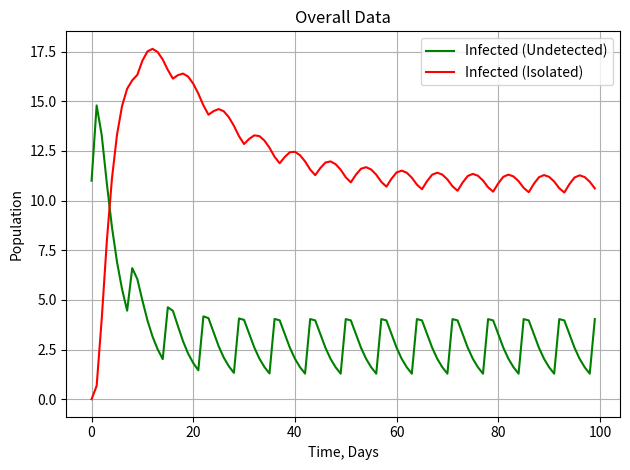

Source code (Python):
import numpy as np
import matplotlib.pyplot as plt
from scipy.integrate import odeint

T_end = 100

# ON CAMPUS VARIABLES
Susceptible_c = np.zeros(T_end)
Susceptible_c[0] = 2000

Undetected_c = np.zeros(T_end)
Undetected_c[0] = 6

Iso_un_c = np.zeros(T_end)  # false pos
Iso_in_c = np.zeros(T_end)  # true pos
Sympt_c = np.zeros(T_end)  # Symptomatic
Recovered_c = np.zeros(T_end)
Deaths_c = np.zeros(T_end)

# OFF CAMPUS VARIABLES
Susceptible_o = np.zeros(T_end)
Susceptible_o[0] = 2000

Undetected_o = np.zeros(T_end)
Undetected_o[0] = 5

Iso_un_o = np.zeros(T_end)  # false pos
Iso_in_o = np.zeros(T_end)  # true pos
Sympt_o = np.zeros(T_end)  # Symptomatic
Recovered_o = np.zeros(T_end)
Deaths_o = np.zeros(T_end)

totSusceptible = np.zeros(T_end)
totUndetected = np.zeros(T_end)


init_uninfect = 4900

death = 0.00004
recovery_rate = (1 / 14)
symptom_onset = 0.06122
mu = (1 / 14)  # false positives returned
sensitivity = .8
specificity = .98


# SWEEP VARIABLES
R_stu = 1
R_c = 1

Beta_stu = (recovery_rate + symptom_onset)*R_stu  # Base Case   Each student to each student
Beta_c = (recovery_rate + symptom_onset)*R_c  # Base Case  Between on campus students

screening = 2/7  # Base Case

X = 1 # Base Case
Y = 2


def plot(U, A, S, R, D, Fp, Tp, t, name):
    fig = plt.figure(num=1, clear=True)
    ax = fig.add_subplot(1, 1, 1)
    # Plot using red circles
    # ax.plot(t, G, 'b-', label='Oral OP Concentration (μg/L)', markevery=10)

    #ax.plot(t, U, 'g-', label='Uninfected')
    """
    ax.plot(t, A, 'b-', label='Undetected (Asymptomatic)')
    ax.plot(t, S, 'r-', label='Isolated (Symptomatic)')
    #ax.plot(t, R, 'm-', label='Recovered')
    #ax.plot(t, Fp, 'c-', label='Isolated (Uninfected)')
    ax.plot(t, Tp, 'y-', label='Isolated (Asymptomatic)')
    ax.plot(t, D, 'k-', label='Dead')
    """
    totalInfected = np.array([S, Tp])
    ax.plot(t, A, 'g-', label='Infected (Undetected)')
    ax.plot(t, totalInfected.sum(axis=0), 'r-', label='Infected (Isolated)')
    # Set labels and turn grid on
    ax.set(xlabel='Time, Days', ylabel=r'Population', title=name)
    ax.grid(True)
    ax.legend(loc='upper right')
    # Use space most effectively
    fig.tight_layout()
    fig.savefig("{}.png".format(name.replace(' ', '_')))
    fig.show()


def OnCampus(t):
    infectedFrac = (
            totUndetected[t] / (totSusceptible[t] + totUndetected[t]))  # Fraction of non-isolated students infected

    infectedFrac_c = Undetected_c[t] / (Susceptible_c[t] + Undetected_c[t])

    if t%7 ==0:
        x = X
        print("New Infections On Campus: {:.3}".format(Iso_in_c[t]+Sympt_c[t]))
    else:
        x = 0



    #print(infectedFrac, infectedFrac_c)

    Susceptible_c[t + 1] = Susceptible_c[t] * (1 - Beta_stu * infectedFrac - Beta_c * infectedFrac_c) \
                           - Susceptible_c[t - 1] * screening * (1 - specificity) + mu * Iso_un_c[t] - x

    Undetected_c[t + 1] = Undetected_c[t] * (1 - symptom_onset - recovery_rate) \
                          + Susceptible_c[t] *(Beta_stu * infectedFrac + Beta_c * infectedFrac_c)\
                          - Undetected_c[t - 1] * screening * sensitivity + x

    Iso_un_c[t + 1] = Iso_un_c[t] * (1 - mu) + Susceptible_c[t - 1] * screening * (1 - specificity)

    Iso_in_c[t + 1] = Iso_in_c[t] * (1 - symptom_onset - recovery_rate) + Undetected_c[t - 1] * screening * sensitivity

    Sympt_c[t + 1] = Sympt_c[t] * (1 - recovery_rate - death) + symptom_onset * (Iso_in_c[t] + Undetected_c[t])

    Recovered_c[t + 1] = Recovered_c[t] + recovery_rate * (Iso_in_c[t] + Undetected_c[t] + Sympt_c[t])

    Deaths_c[t + 1] = Deaths_c[t] + death * Sympt_c[t]

    # if t % 21 == 0:
    # print("True Pos:{}, Asympt: {}, Sympt: {}".format(Iso_in_c[t], Undetected_c[t], Sympt_c[t]))


def OffCampus(t):
    infectedFrac = (
            totUndetected[t] / (totSusceptible[t] + totUndetected[t]))  # Fraction of non-isolated students infected

    if t%7 ==0:
        print("New Infections Off Campus: {}".format(Iso_in_o[t]+Sympt_o[t]))
        y = Y
    else:
        y = 0
    Susceptible_o[t + 1] = Susceptible_o[t] * (
            1 - Beta_stu * infectedFrac) - Susceptible_o[t - 1] * screening * (1 - specificity) + \
                           mu * Iso_un_o[t] - y

    Undetected_o[t + 1] = Undetected_o[t] * (1 - symptom_onset - recovery_rate) + \
                          Beta_stu * Susceptible_o[t] * infectedFrac \
                          - Undetected_o[t - 1] * screening * sensitivity + y

    Iso_un_o[t + 1] = Iso_un_o[t] * (1 - mu) + Susceptible_o[t - 1] * screening * (1 - specificity)

    Iso_in_o[t + 1] = Iso_in_o[t] * (1 - symptom_onset - recovery_rate) + Undetected_o[t - 1] * screening * sensitivity

    Sympt_o[t + 1] = Sympt_o[t] * (1 - recovery_rate - death) + symptom_onset * (Iso_in_o[t] + Undetected_o[t])

    Recovered_o[t + 1] = Recovered_o[t] + recovery_rate * (Iso_in_o[t] + Undetected_o[t] + Sympt_o[t])

    Deaths_o[t + 1] = Deaths_o[t] + death * Sympt_o[t]

    # if t % 21 == 0:
    # print("True Pos:{}, Asympt: {}, Sympt: {}".format(Iso_in_o[t], Undetected_o[t], Sympt_o[t]))


time = range(0, T_end)

for t in time[0:T_end - 1]:
    totSusceptible[t] = Susceptible_c[t] + Susceptible_o[t]
    totUndetected[t] = Undetected_c[t] + Undetected_o[t]
    OnCampus(t)
    OffCampus(t)
    #if t%7 ==0:
        #print("Recovered on {:.3}, Recovered off {:.3}".format(Recovered_c[t],Recovered_o[t]))

    #print("Susceptible: {}\n Undetected: {}".format(totSusceptible[t], totUndetected[t]))

print("Total Recovered {}".format(Recovered_c[99]+Recovered_o[99]))

plot(Susceptible_c, Undetected_c, Sympt_c, Recovered_c, Deaths_c, Iso_un_c, Iso_in_c, time, "On Campus")
plot(Susceptible_o, Undetected_o, Sympt_o, Recovered_o, Deaths_o, Iso_un_o, Iso_in_o, time, "Off Campus")
plot(np.add(Susceptible_c,Susceptible_o),
     np.add(Undetected_c,Undetected_o),
     np.add(Sympt_c, Sympt_o),
     np.add(Recovered_c,Recovered_o),
     np.add(Deaths_c,Deaths_o),
     np.add(Iso_un_c,Iso_un_o ),
     np.add(Iso_in_c, Iso_in_o),
     time, "Overall Data")

# out = odeint(InfectionModel, Yo, t)
